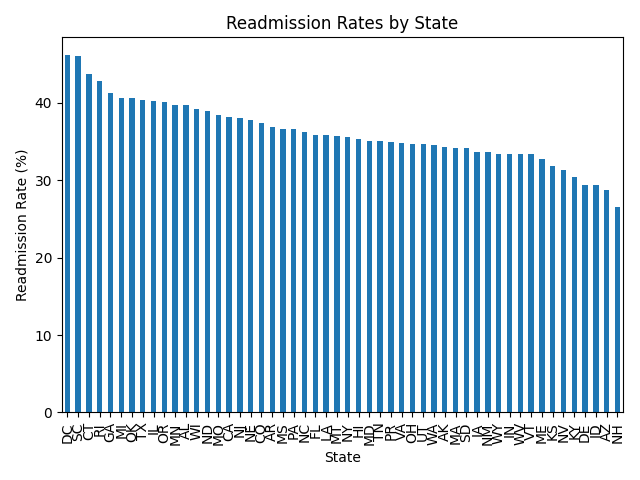

The file beside this chart, header and first rows:
State, readmission_rate
AK, 34.29
AL, 39.69
AR, 36.84
AZ, 28.7
CA, 38.18
CO, 37.43
CT, 43.75
DC, 46.15
DE, 29.41
FL, 35.86
GA, 41.3
HI, 35.29
IA, 33.7
ID, 29.36
IL, 40.27
IN, 33.33
KS, 31.82
KY, 30.48
LA, 35.84
MA, 34.23
MD, 35.11
ME, 32.79
MI, 40.66
MN, 39.7
MO, 38.41
MS, 36.57
MT, 35.71
NC, 36.22
ND, 38.89
NE, 37.84
NH, 26.58
NJ, 38.07
NM, 33.64
NV, 31.37
NY, 35.6
OH, 34.73
OK, 40.58
OR, 40.16
PA, 36.56
PR, 34.88
RI, 42.86
SC, 46.09
SD, 34.15
TN, 35.05
TX, 40.33
UT, 34.72
VA, 34.84
VT, 33.33
WA, 34.55
WI, 39.25
WV, 33.33
WY, 33.33
